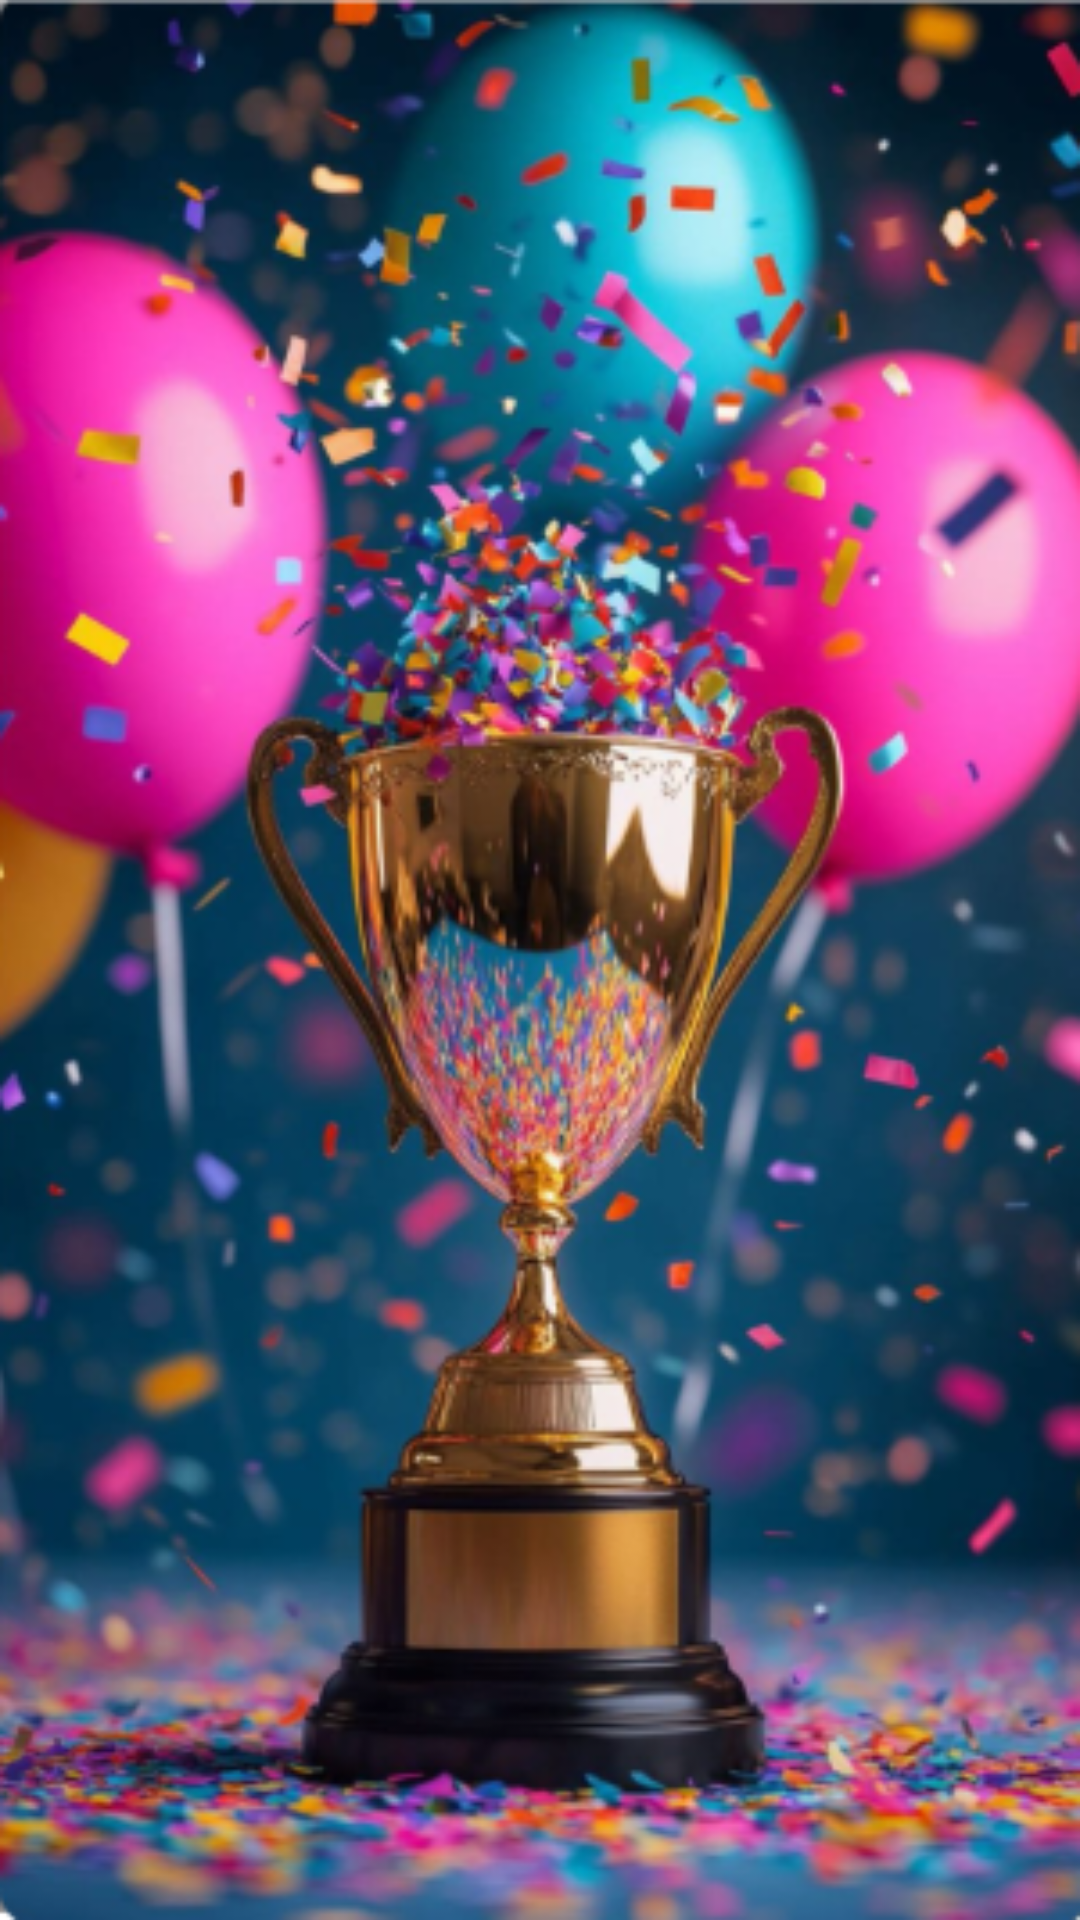

The Android layout XML behind this screen, and the referenced resources:
<!-- AndroidManifest.xml: application theme Theme.ButtoMenu -->
<!-- res/layout/fragment_the_end.xml -->
<?xml version="1.0" encoding="utf-8"?>
<FrameLayout xmlns:android="http://schemas.android.com/apk/res/android"
    xmlns:tools="http://schemas.android.com/tools"
    android:layout_width="match_parent"
    android:layout_height="match_parent"
    android:background="@drawable/congrats"
    tools:context=".TheEnd">




</FrameLayout>
<!-- resources referenced by this layout -->
<resources>
  <!-- drawable congrats: png bitmap (drawable, 340174 bytes) -->
  <style name="Theme.ButtoMenu" parent="Base.Theme.ButtoMenu" />
  <style name="Base.Theme.ButtoMenu" parent="Theme.Material3.DayNight.NoActionBar">
          
          
      </style>
</resources>
